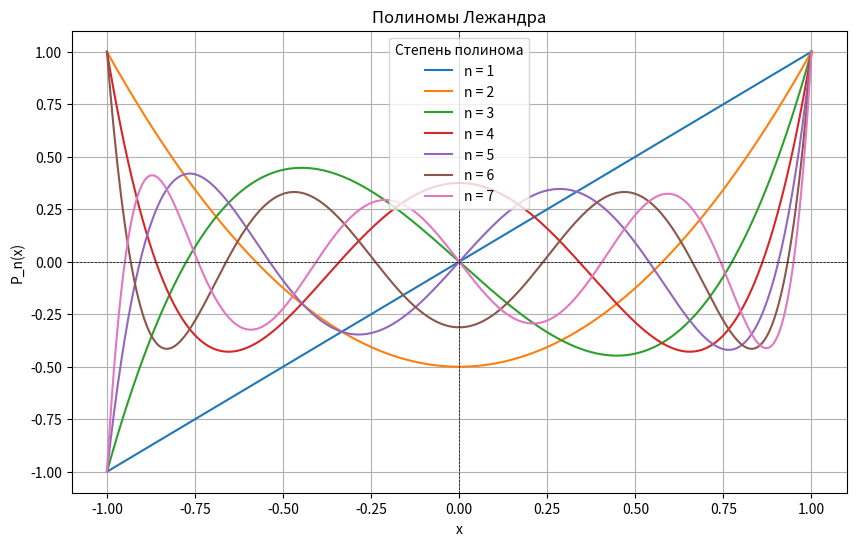

The script that saved this image:

import numpy as np
import matplotlib.pyplot as plt
from scipy.special import legendre

x = np.linspace(-1, 1, 400)
plt.figure(figsize=(10, 6))
for n in range(1, 8):
    Pn = legendre(n)
    plt.plot(x, Pn(x), label=f'n = {n}')
plt.title('Полиномы Лежандра')
plt.xlabel('x')
plt.ylabel('P_n(x)')
plt.axhline(0, color='black', lw=0.5, ls='--')
plt.axvline(0, color='black', lw=0.5, ls='--')
plt.grid()
plt.legend(title='Степень полинома')
plt.show()